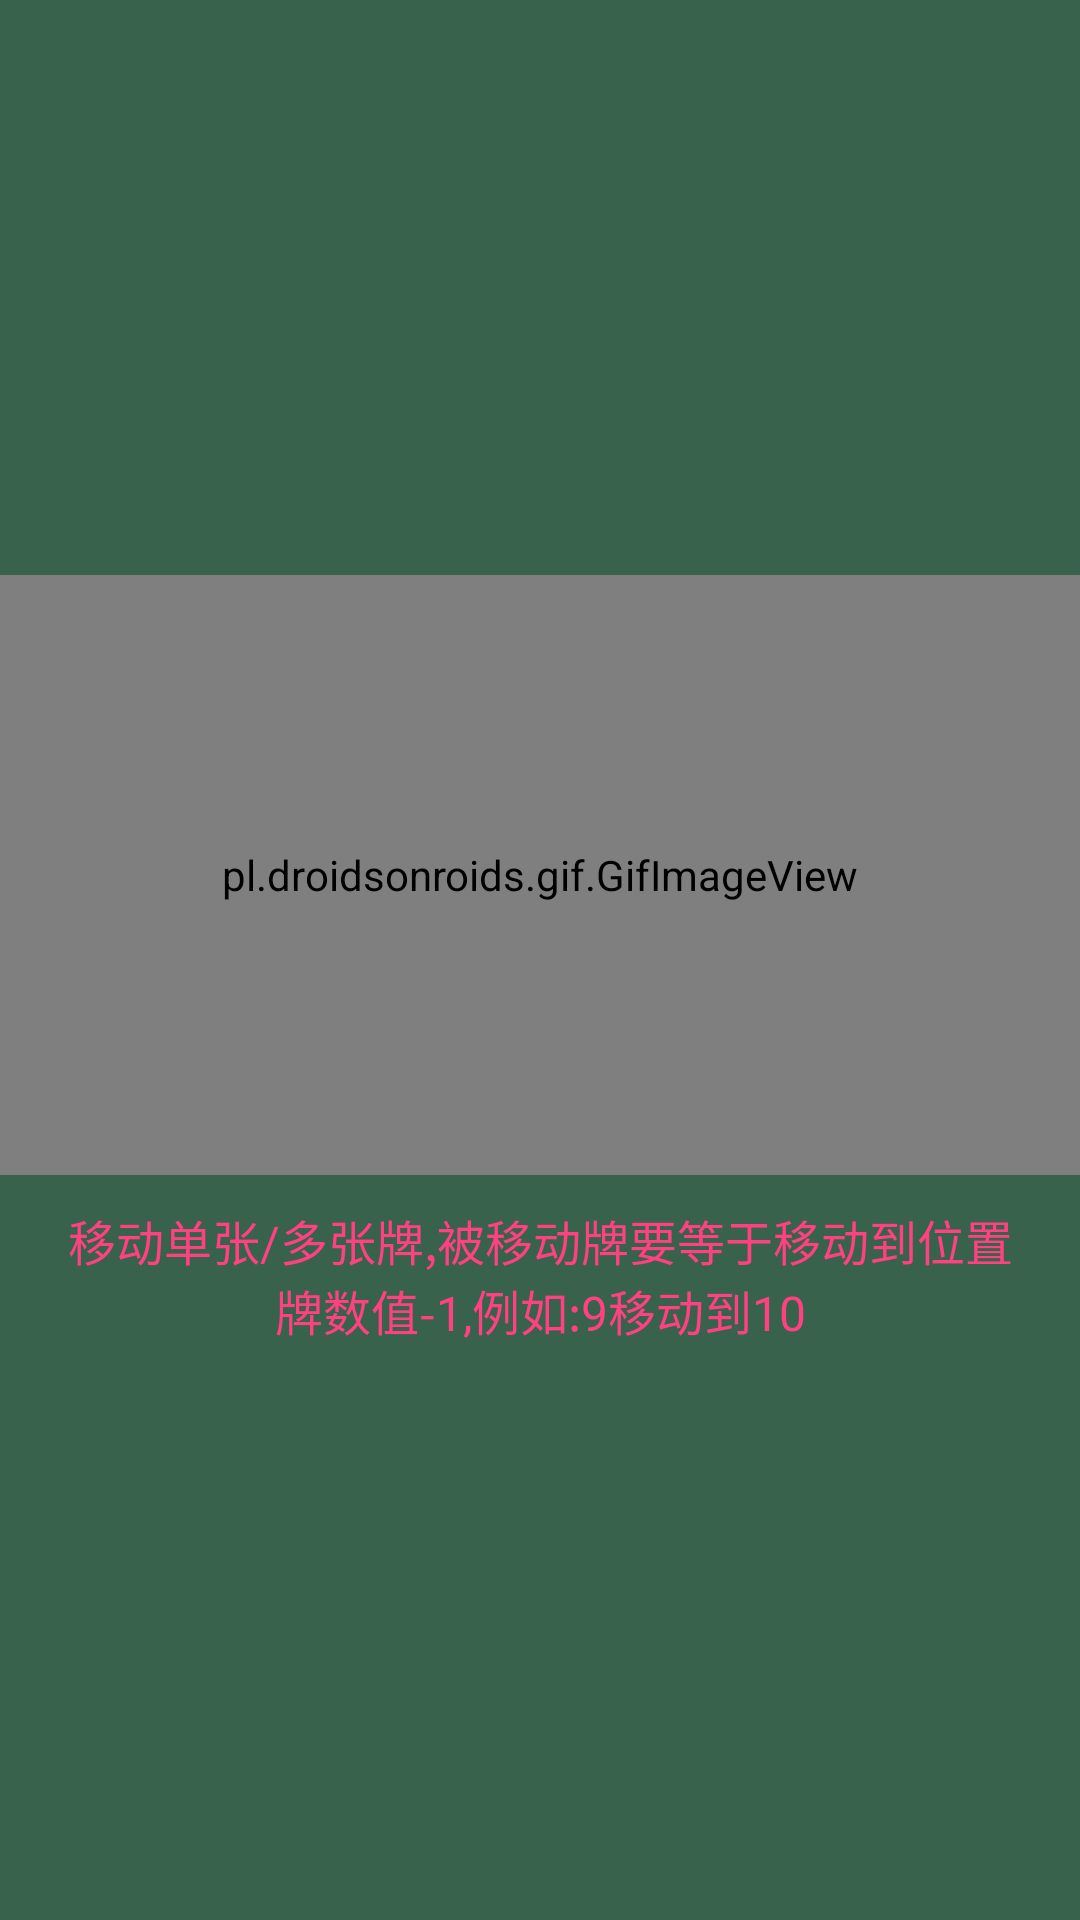

Write the Android layout XML for this screen, with the resource values it uses.
<!-- AndroidManifest.xml: application theme AppTheme -->
<!-- res/layout/helper_fragment.xml -->
<?xml version="1.0" encoding="utf-8"?>
<LinearLayout xmlns:android="http://schemas.android.com/apk/res/android"
    android:layout_width="match_parent"
    android:orientation="vertical"
    android:layout_height="match_parent"
    android:background="@color/colorPrimaryLight200"
    android:gravity="center">

    <pl.droidsonroids.gif.GifImageView
        android:id="@+id/gif"
        android:layout_width="400dp"
        android:layout_height="200dp"/>

    <TextView
        android:id="@+id/tip_tv"
        android:layout_width="wrap_content"
        android:layout_height="wrap_content"
        android:layout_marginTop="10dp"
        android:gravity="center"
        android:paddingLeft="20dp"
        android:paddingRight="20dp"
        android:text="移动单张/多张牌,被移动牌要等于移动到位置牌数值-1,例如:9移动到10"
        android:textColor="@color/colorAccent"
        android:textSize="16dp"
        android:textStyle="normal" />

</LinearLayout>
<!-- resources referenced by this layout -->
<resources>
  <color name="colorAccent">#FF4081</color>
  <color name="colorPrimaryLight200">#38624C</color>
  <style name="AppTheme" parent="Theme.AppCompat.Light.DarkActionBar">
          
          <item name="colorPrimary">@color/colorPrimary</item>
          <item name="colorPrimaryDark">@color/colorPrimaryDark</item>
          <item name="colorAccent">@color/colorAccent</item>
      </style>
  <color name="colorPrimary">#3F51B5</color>
  <color name="colorPrimaryDark">#303F9F</color>
</resources>
